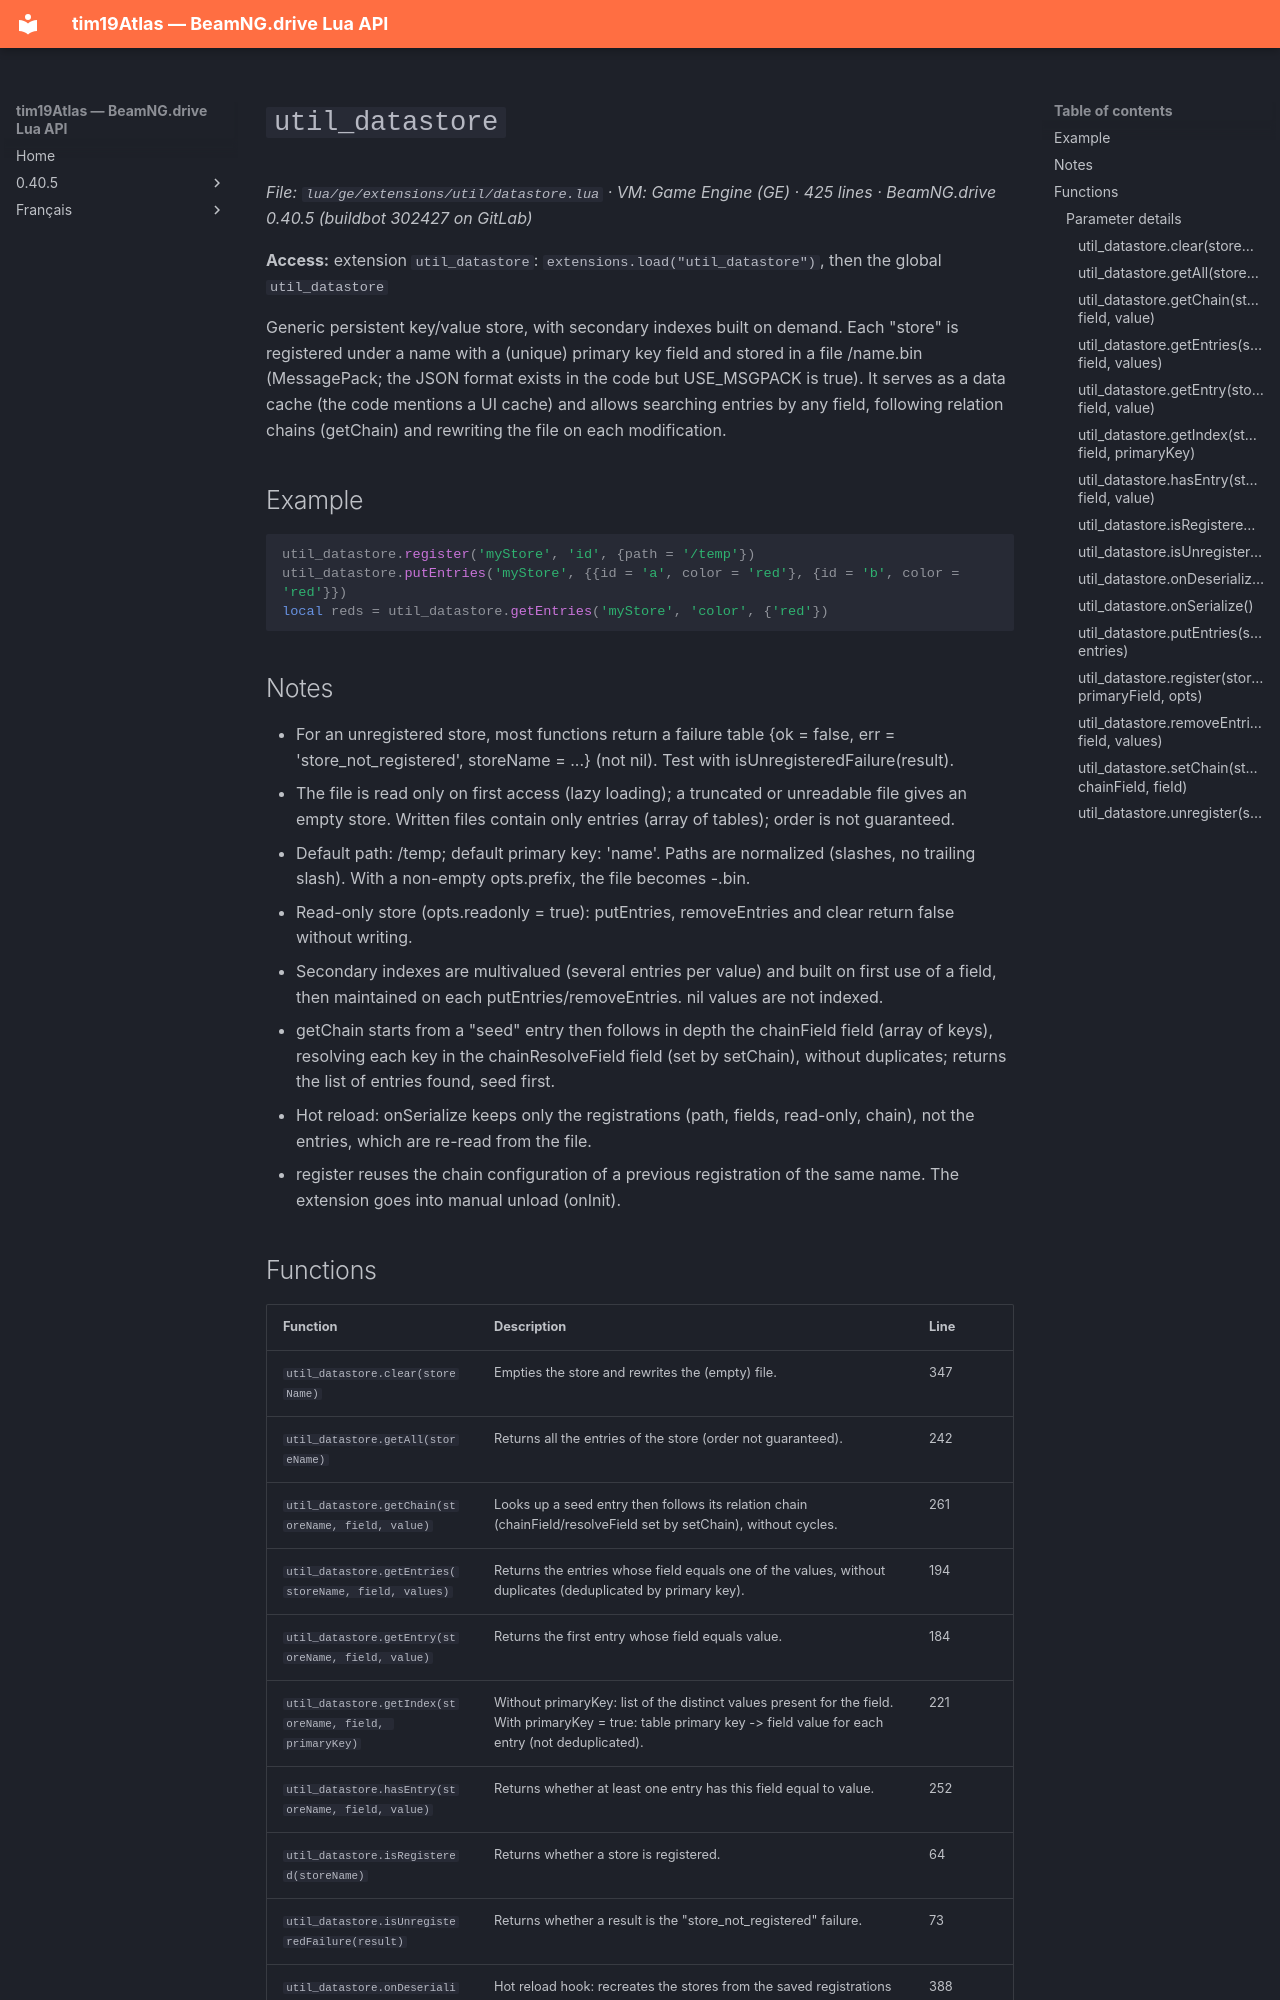

repository: Tim0219800/beamng-lua-atlas · page: 0.40.5/ge/extensions/util/datastore.html · generator: mkdocs

# `util_datastore`

*File: `lua/ge/extensions/util/datastore.lua` · VM: Game Engine (GE) · 425 lines · BeamNG.drive 0.40.5 (buildbot 302427 on GitLab)*

**Access:** extension `util_datastore`: `extensions.load("util_datastore")`, then the global `util_datastore`

Generic persistent key/value store, with secondary indexes built on demand. Each "store" is registered under a name with a (unique) primary key field and stored in a file <path>/<prefix->name.bin (MessagePack; the JSON format exists in the code but USE_MSGPACK is true). It serves as a data cache (the code mentions a UI cache) and allows searching entries by any field, following relation chains (getChain) and rewriting the file on each modification.

## Example

```lua
util_datastore.register('myStore', 'id', {path = '/temp'})
util_datastore.putEntries('myStore', {{id = 'a', color = 'red'}, {id = 'b', color = 'red'}})
local reds = util_datastore.getEntries('myStore', 'color', {'red'})
```

## Notes

- For an unregistered store, most functions return a failure table {ok = false, err = 'store_not_registered', storeName = ...} (not nil). Test with isUnregisteredFailure(result).
- The file is read only on first access (lazy loading); a truncated or unreadable file gives an empty store. Written files contain only entries (array of tables); order is not guaranteed.
- Default path: /temp; default primary key: 'name'. Paths are normalized (slashes, no trailing slash). With a non-empty opts.prefix, the file becomes <prefix>-<storeName>.bin.
- Read-only store (opts.readonly = true): putEntries, removeEntries and clear return false without writing.
- Secondary indexes are multivalued (several entries per value) and built on first use of a field, then maintained on each putEntries/removeEntries. nil values are not indexed.
- getChain starts from a "seed" entry then follows in depth the chainField field (array of keys), resolving each key in the chainResolveField field (set by setChain), without duplicates; returns the list of entries found, seed first.
- Hot reload: onSerialize keeps only the registrations (path, fields, read-only, chain), not the entries, which are re-read from the file.
- register reuses the chain configuration of a previous registration of the same name. The extension goes into manual unload (onInit).
